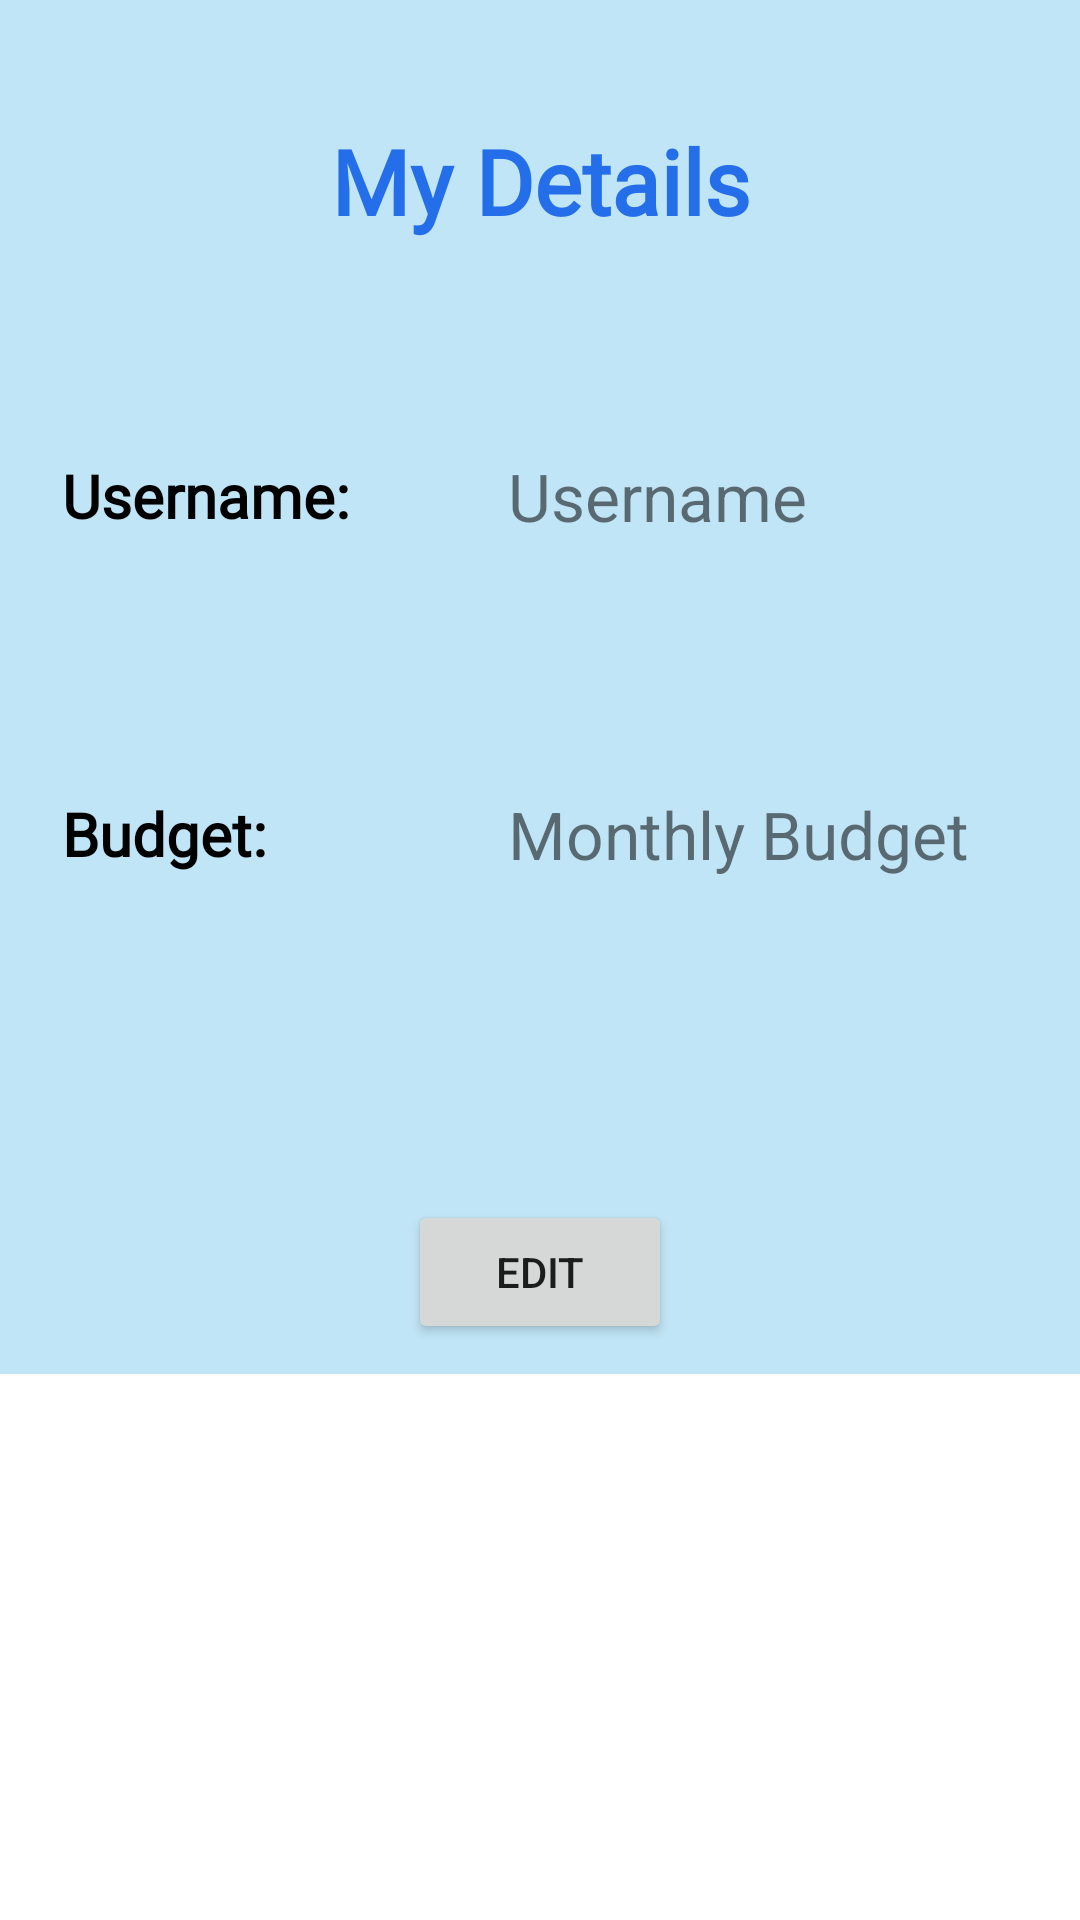

Layout XML and referenced resources for this Android screen:
<!-- AndroidManifest.xml: application theme Theme.MakeMyBudget -->
<!-- res/layout/fragment_my_details.xml -->
<?xml version="1.0" encoding="utf-8"?>
<ScrollView xmlns:android="http://schemas.android.com/apk/res/android"
    xmlns:app="http://schemas.android.com/apk/res-auto"
    xmlns:tools="http://schemas.android.com/tools"
    android:layout_width="match_parent"
    android:layout_height="match_parent"
    tools:context="com.example.makeMyBudget.mainScreen.drawerScreens.MyDetailsFragment">

    <androidx.constraintlayout.widget.ConstraintLayout
        android:layout_width="match_parent"
        android:layout_height="wrap_content"
        android:background="#CE9FD8F1"
        android:backgroundTint="#CE9FD8F1">

        <TextView
            android:id="@+id/topNotification"
            android:layout_width="wrap_content"
            android:layout_height="wrap_content"
            android:layout_marginStart="10dp"
            android:layout_marginTop="40dp"
            android:layout_marginEnd="10dp"
            android:fontFamily="@font/amita"
            android:text="My Details"
            android:textAlignment="center"
            android:textColor="#246EE9"
            android:textSize="30sp"
            android:textStyle="bold"
            app:layout_constraintEnd_toEndOf="parent"
            app:layout_constraintStart_toStartOf="parent"
            app:layout_constraintTop_toTopOf="parent" />

        <TextView
            android:id="@+id/usernameHeading"
            android:layout_width="118dp"
            android:layout_height="30dp"
            android:layout_marginTop="70dp"
            android:fontFamily="@font/el_messiri"
            android:gravity="center_vertical|start"
            android:text="Username: "
            android:textColor="#000000"
            android:textSize="20sp"
            android:textStyle="bold"
            app:layout_constraintEnd_toEndOf="parent"
            app:layout_constraintHorizontal_bias="0.085"
            app:layout_constraintStart_toStartOf="parent"
            app:layout_constraintTop_toBottomOf="@+id/topNotification" />

        <TextView
            android:id="@+id/username"
            android:layout_width="200dp"
            android:layout_height="wrap_content"
            android:layout_marginStart="80dp"
            android:layout_marginEnd="40dp"
            android:ems="10"
            android:gravity="center_vertical"
            android:text="Username"
            android:textSize="22sp"
            app:layout_constraintBottom_toBottomOf="@+id/usernameHeading"
            app:layout_constraintEnd_toEndOf="parent"
            app:layout_constraintStart_toEndOf="@+id/usernameHeading"
            app:layout_constraintTop_toTopOf="@+id/usernameHeading"
            tools:ignore="SpeakableTextPresentCheck" />

        <TextView
            android:id="@+id/budgetHeading"
            android:layout_width="122dp"
            android:layout_height="35dp"
            android:layout_marginTop="80dp"
            android:fontFamily="@font/el_messiri"
            android:gravity="center_vertical|start"
            android:text="Budget:"
            android:textColor="@android:color/black"
            android:textSize="20sp"
            android:textStyle="bold"
            app:layout_constraintStart_toStartOf="@+id/usernameHeading"
            app:layout_constraintTop_toBottomOf="@+id/usernameHeading" />

        <TextView
            android:id="@+id/budget"
            android:layout_width="200dp"
            android:layout_height="wrap_content"
            android:ems="10"
            android:gravity="center_vertical"
            android:text="Monthly Budget"
            android:textSize="22sp"
            app:layout_constraintBottom_toBottomOf="@+id/budgetHeading"
            app:layout_constraintEnd_toEndOf="@+id/username"
            app:layout_constraintHorizontal_bias="0.0"
            app:layout_constraintStart_toStartOf="@+id/username"
            app:layout_constraintTop_toTopOf="@+id/budgetHeading"
            tools:ignore="SpeakableTextPresentCheck" />

        <Button
            android:id="@+id/edit_button"
            android:layout_width="wrap_content"
            android:layout_height="wrap_content"
            android:layout_marginTop="400dp"
            android:layout_marginBottom="10dp"
            android:text="EDIT"
            app:layout_constraintBottom_toBottomOf="parent"
            app:layout_constraintEnd_toEndOf="parent"
            app:layout_constraintStart_toStartOf="parent"
            app:layout_constraintTop_toTopOf="parent" />

    </androidx.constraintlayout.widget.ConstraintLayout>
</ScrollView>
<!-- resources referenced by this layout -->
<resources>
  <style name="Theme.MakeMyBudget" parent="Theme.MaterialComponents.DayNight.NoActionBar">
          
          <item name="colorPrimary">@color/purple_500</item>
          <item name="colorPrimaryVariant">@color/purple_700</item>
          <item name="colorOnPrimary">@color/white</item>
          
          <item name="colorSecondary">@color/teal_200</item>
          <item name="colorSecondaryVariant">@color/teal_700</item>
          <item name="colorOnSecondary">@color/black</item>
          
          <item name="android:statusBarColor" tools:targetApi="l">?attr/colorPrimaryVariant</item>
          
      </style>
  <color name="purple_500">#FF6200EE</color>
  <color name="purple_700">#FF3700B3</color>
  <color name="white">#FFFFFFFF</color>
  <color name="teal_200">#FF03DAC5</color>
  <color name="teal_700">#FF018786</color>
  <color name="black">#FF000000</color>
</resources>
